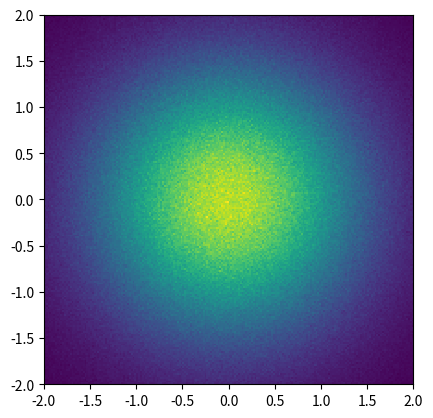
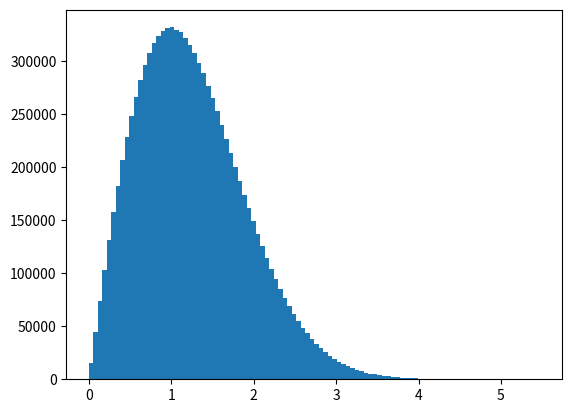

Write Python code to recreate these figures, in order.
import numpy as np
import matplotlib.pyplot as plt
%matplotlib inline

ndim = 2
nsamp = 10_000_000

x = np.random.randn(ndim, nsamp)

norms = np.linalg.norm(x, axis=0)

fig, ax = plt.subplots()
r = 2
ax.hist2d(x[0], x[1], bins=200, range=[(-r, r), (-r, r)])
ax.set_aspect('equal')

plt.figure()
plt.hist(norms, bins=100);